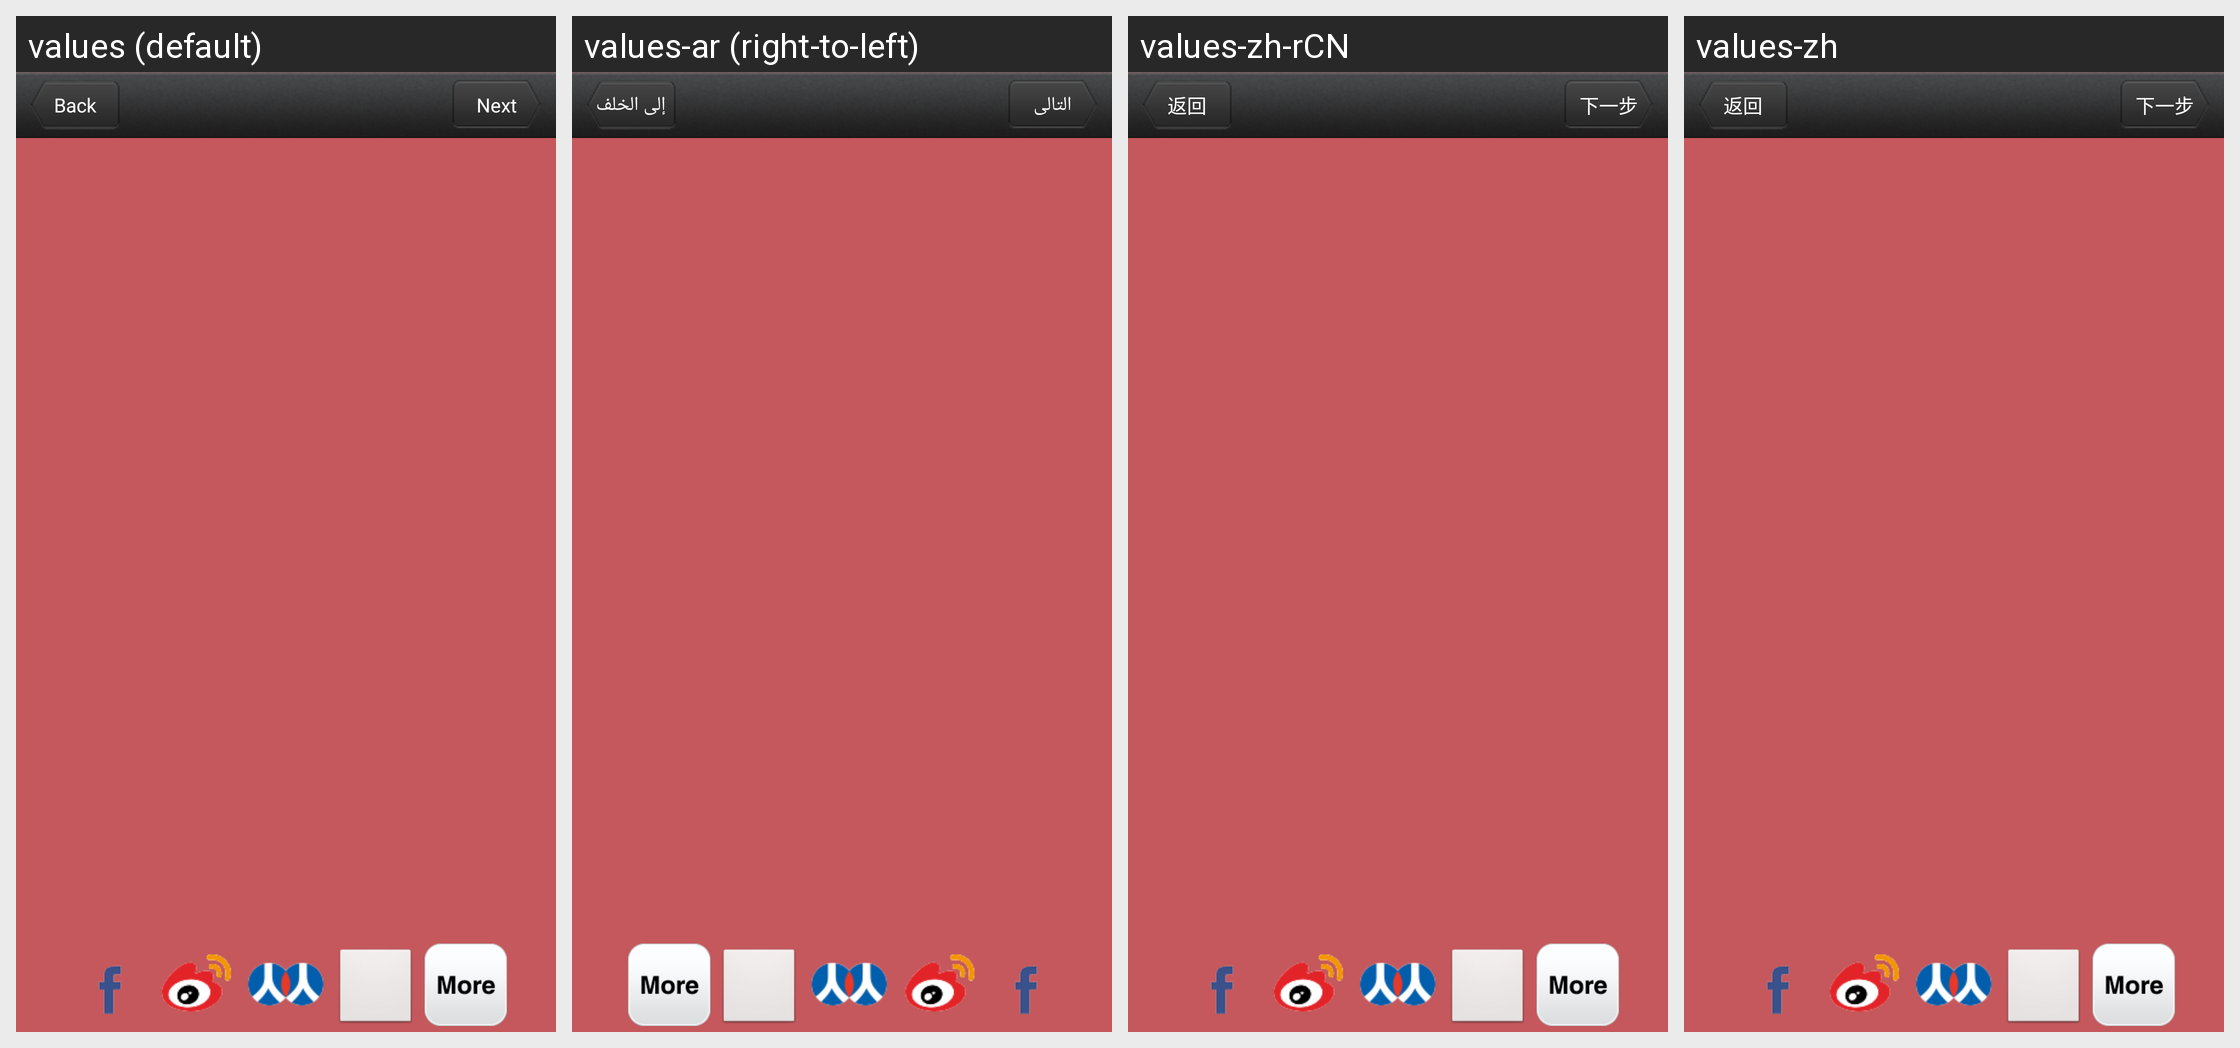

Locale-by-locale string values for the Android screen shown in this grid:
Android screen res/layout/photo_share2.xml rendered under 4 locales, left to right: values (default), values-ar (right-to-left), values-zh-rCN, values-zh. Device: Nexus 5 (rendered at 1080×1920; each locale shown at half size, 540×960, under a caption strip naming it); theme Theme.Background.
Other locales in the repository, not shown: values-es, values-fr-rFR, values-in-rID, values-ja, values-ja-rJP, values-ko-rKR, values-pt, values-pt-rBR, values-ru-rRU, values-th-rTH, values-tr-rTR.
Strings drawn on this screen, with the default value and each locale's value (text and hints the layout hard-codes, and strings that could not be matched under every locale, appear in the picture but are not listed):

back
  values: Back
  values-ar: إلى الخلف
  values-zh-rCN: 返回
  values-zh: 返回

next
  values: Next
  values-ar: التالى
  values-zh-rCN: 下一步
  values-zh: 下一步
